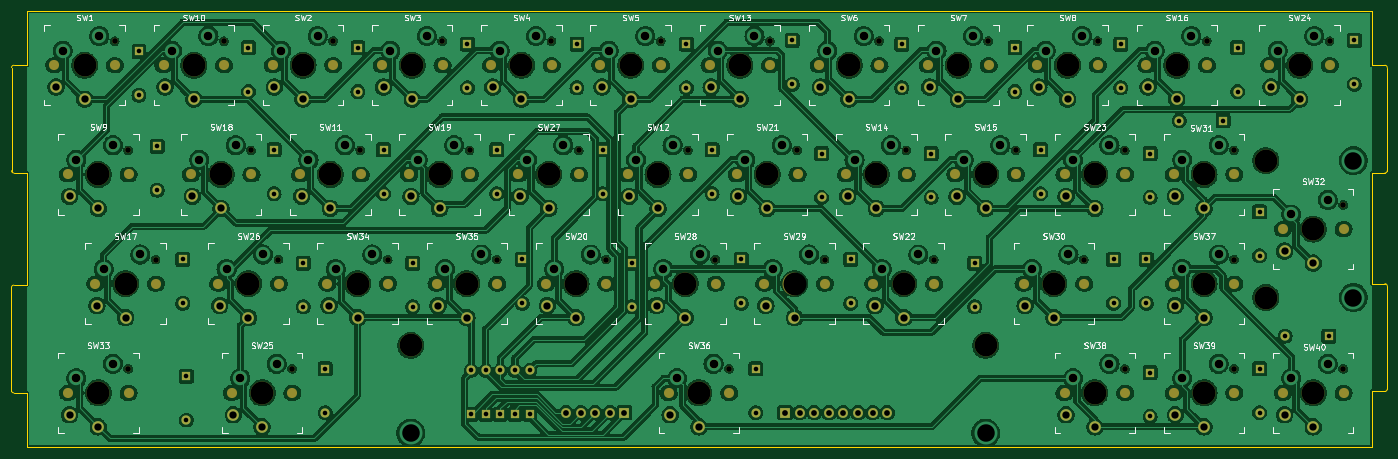
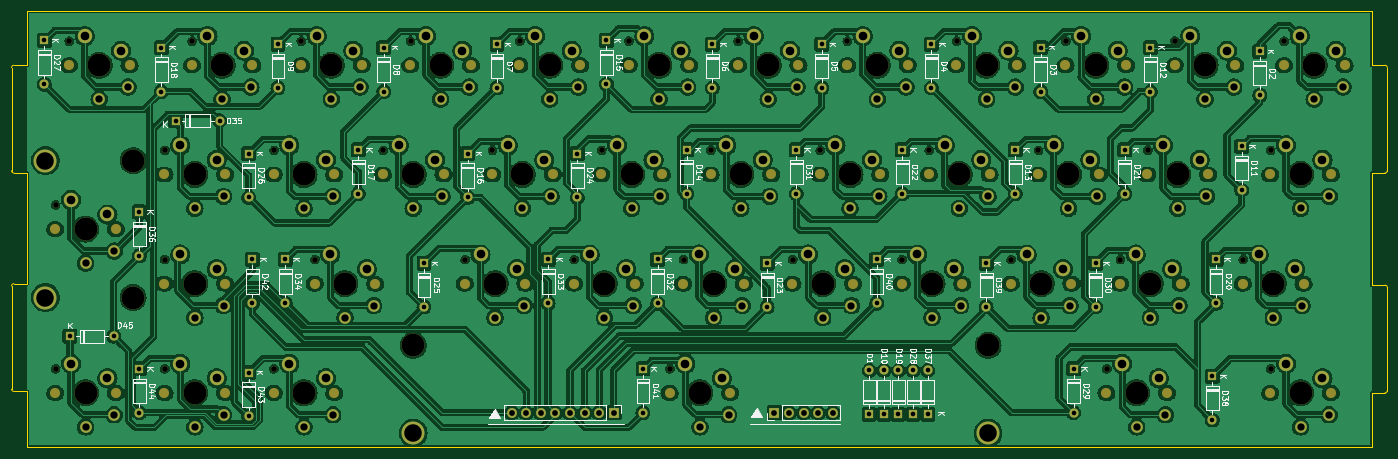
Circuit board: 11 layer files. Board 239.3 x 76.0 mm.
- bottom_copper: keyboard-B_Cu.gbr (920357 bytes)
- bottom_mask: keyboard-B_Mask.gbr (14937 bytes)
- paste: keyboard-B_Paste.gbr (453 bytes)
- bottom_silk: keyboard-B_Silkscreen.gbr (100531 bytes)
- outline: keyboard-Edge_Cuts.gbr (2075 bytes)
- top_copper: keyboard-F_Cu.gbr (838721 bytes)
- top_mask: keyboard-F_Mask.gbr (14806 bytes)
- paste: keyboard-F_Paste.gbr (453 bytes)
- top_silk: keyboard-F_Silkscreen.gbr (104085 bytes)
- drill: keyboard-NPTH.drl (5860 bytes)
- drill: keyboard-PTH.drl (4413 bytes)

=== bottom_copper: keyboard-B_Cu.gbr (920357 bytes, source omitted) ===
=== bottom_mask: keyboard-B_Mask.gbr (14937 bytes, source omitted) ===
=== paste: keyboard-B_Paste.gbr ===
%TF.GenerationSoftware,KiCad,Pcbnew,7.0.10*%
%TF.CreationDate,2024-04-25T18:19:18+01:00*%
%TF.ProjectId,keyboard,6b657962-6f61-4726-942e-6b696361645f,rev?*%
%TF.SameCoordinates,Original*%
%TF.FileFunction,Paste,Bot*%
%TF.FilePolarity,Positive*%
%FSLAX46Y46*%
G04 Gerber Fmt 4.6, Leading zero omitted, Abs format (unit mm)*
G04 Created by KiCad (PCBNEW 7.0.10) date 2024-04-25 18:19:18*
%MOMM*%
%LPD*%
G01*
G04 APERTURE LIST*
G04 APERTURE END LIST*
M02*

=== bottom_silk: keyboard-B_Silkscreen.gbr (100531 bytes, source omitted) ===
=== outline: keyboard-Edge_Cuts.gbr ===
%TF.GenerationSoftware,KiCad,Pcbnew,7.0.10*%
%TF.CreationDate,2024-04-25T18:19:19+01:00*%
%TF.ProjectId,keyboard,6b657962-6f61-4726-942e-6b696361645f,rev?*%
%TF.SameCoordinates,Original*%
%TF.FileFunction,Profile,NP*%
%FSLAX46Y46*%
G04 Gerber Fmt 4.6, Leading zero omitted, Abs format (unit mm)*
G04 Created by KiCad (PCBNEW 7.0.10) date 2024-04-25 18:19:19*
%MOMM*%
%LPD*%
G01*
G04 APERTURE LIST*
%TA.AperFunction,Profile*%
%ADD10C,0.100000*%
%TD*%
G04 APERTURE END LIST*
D10*
X259575000Y-104250000D02*
X259575000Y-114000000D01*
X262250000Y-85900000D02*
G75*
G03*
X261850000Y-85500000I-400000J0D01*
G01*
X259575000Y-66250000D02*
X259575000Y-85500000D01*
X261847157Y-66247157D02*
G75*
G03*
X262247157Y-65847157I43J399957D01*
G01*
X25575000Y-38000000D02*
X259575000Y-38000000D01*
X261847157Y-104247157D02*
X259575000Y-104250000D01*
X262247157Y-103847157D02*
X262250000Y-85900000D01*
X23302843Y-85752843D02*
G75*
G03*
X22902843Y-86152843I-43J-399957D01*
G01*
X259575000Y-38000000D02*
X259575000Y-47500000D01*
X261850000Y-47500000D02*
X259575000Y-47500000D01*
X23302843Y-85752843D02*
X25575000Y-85750000D01*
X262247157Y-65847157D02*
X262250000Y-47900000D01*
X22900000Y-104100000D02*
G75*
G03*
X23300000Y-104500000I400000J0D01*
G01*
X25575000Y-114000000D02*
X25575000Y-104500000D01*
X23312843Y-47500000D02*
X25585000Y-47500000D01*
X23300000Y-104500000D02*
X25575000Y-104500000D01*
X25585000Y-47500000D02*
X25575000Y-38000000D01*
X261847157Y-104247157D02*
G75*
G03*
X262247157Y-103847157I43J399957D01*
G01*
X23312843Y-47500043D02*
G75*
G03*
X22912843Y-47900000I-43J-399957D01*
G01*
X22902843Y-86152843D02*
X22900000Y-104100000D01*
X25575000Y-85750000D02*
X25585000Y-66247157D01*
X261847157Y-66247157D02*
X259575000Y-66250000D01*
X22910043Y-65847157D02*
G75*
G03*
X23310000Y-66247157I399957J-43D01*
G01*
X259575000Y-114000000D02*
X25575000Y-114000000D01*
X23310000Y-66247157D02*
X25585000Y-66247157D01*
X261850000Y-85500000D02*
X259575000Y-85500000D01*
X22912843Y-47900000D02*
X22910000Y-65847157D01*
X262250000Y-47900000D02*
G75*
G03*
X261850000Y-47500000I-400000J0D01*
G01*
M02*

=== top_copper: keyboard-F_Cu.gbr (838721 bytes, source omitted) ===
=== top_mask: keyboard-F_Mask.gbr (14806 bytes, source omitted) ===
=== paste: keyboard-F_Paste.gbr ===
%TF.GenerationSoftware,KiCad,Pcbnew,7.0.10*%
%TF.CreationDate,2024-04-25T18:19:18+01:00*%
%TF.ProjectId,keyboard,6b657962-6f61-4726-942e-6b696361645f,rev?*%
%TF.SameCoordinates,Original*%
%TF.FileFunction,Paste,Top*%
%TF.FilePolarity,Positive*%
%FSLAX46Y46*%
G04 Gerber Fmt 4.6, Leading zero omitted, Abs format (unit mm)*
G04 Created by KiCad (PCBNEW 7.0.10) date 2024-04-25 18:19:18*
%MOMM*%
%LPD*%
G01*
G04 APERTURE LIST*
G04 APERTURE END LIST*
M02*

=== top_silk: keyboard-F_Silkscreen.gbr (104085 bytes, source omitted) ===
=== drill: keyboard-NPTH.drl (5860 bytes, source omitted) ===
=== drill: keyboard-PTH.drl ===
M48
; DRILL file {KiCad 7.0.10} date qui 25 abr 2024 18:18:43
; FORMAT={-:-/ absolute / inch / decimal}
; #@! TF.CreationDate,2024-04-25T18:18:43+01:00
; #@! TF.GenerationSoftware,Kicad,Pcbnew,7.0.10
; #@! TF.FileFunction,Plated,1,2,PTH
FMAT,2
INCH
; #@! TA.AperFunction,Plated,PTH,ComponentDrill
T1C0.0315
; #@! TA.AperFunction,Plated,PTH,ComponentDrill
T2C0.0394
; #@! TA.AperFunction,Plated,PTH,ComponentDrill
T3C0.0500
; #@! TA.AperFunction,Plated,PTH,ComponentDrill
T4C0.0591
; #@! TA.AperFunction,Plated,PTH,ComponentDrill
T5C0.1200
%
G90
G05
T1
X1.775Y-1.775
X1.775Y-2.075
X1.9Y-2.425
X1.9Y-2.725
X2.075Y-3.2
X2.075Y-3.5
X2.1Y-4.0
X2.1Y-4.3
X2.525Y-1.75
X2.525Y-2.05
X2.7Y-2.45
X2.7Y-2.75
X2.9Y-3.225
X2.9Y-3.525
X3.05Y-3.95
X3.05Y-4.25
X3.275Y-1.75
X3.275Y-2.05
X3.45Y-2.45
X3.45Y-2.75
X3.65Y-3.225
X3.65Y-3.525
X4.025Y-1.725
X4.025Y-2.025
X4.05Y-3.96
X4.05Y-4.26
X4.15Y-3.96
X4.15Y-4.26
X4.225Y-2.45
X4.225Y-2.75
X4.25Y-3.96
X4.25Y-4.26
X4.35Y-3.96
X4.35Y-4.26
X4.4Y-3.2
X4.4Y-3.5
X4.45Y-3.96
X4.45Y-4.26
X4.775Y-1.725
X4.775Y-2.025
X4.95Y-2.45
X4.95Y-2.75
X5.15Y-3.225
X5.15Y-3.525
X5.525Y-1.725
X5.525Y-2.025
X5.7Y-2.45
X5.7Y-2.75
X5.9Y-3.2
X5.9Y-3.5
X6.0Y-3.95
X6.0Y-4.25
X6.25Y-1.7
X6.25Y-2.0
X6.45Y-2.475
X6.45Y-2.775
X6.65Y-3.2
X6.65Y-3.5
X7.0Y-1.725
X7.0Y-2.025
X7.2Y-2.475
X7.2Y-2.775
X7.5Y-3.225
X7.5Y-3.525
X7.775Y-1.75
X7.775Y-2.05
X7.95Y-2.45
X7.95Y-2.75
X8.45Y-3.2
X8.45Y-3.5
X8.5Y-1.725
X8.5Y-2.025
X8.675Y-3.2
X8.675Y-3.5
X8.7Y-2.475
X8.7Y-2.775
X8.7Y-3.975
X8.7Y-4.275
X8.9Y-2.25
X9.2Y-2.25
X9.3Y-1.75
X9.3Y-2.05
X9.45Y-2.875
X9.45Y-3.175
X9.45Y-3.95
X9.45Y-4.25
X9.625Y-3.725
X9.925Y-3.725
X10.1Y-1.7
X10.1Y-2.0
T2
X4.7Y-4.25
X4.8Y-4.25
X4.9Y-4.25
X5.0Y-4.25
X5.1Y-4.25
X6.2Y-4.25
X6.3Y-4.25
X6.4Y-4.25
X6.5Y-4.25
X6.6Y-4.25
X6.7Y-4.25
X6.8Y-4.25
X6.9Y-4.25
T3
X1.2057Y-2.0197
X1.2992Y-2.7677
X1.2992Y-4.2638
X1.4026Y-2.1024
X1.4862Y-3.5157
X1.4961Y-2.8504
X1.4961Y-4.3465
X1.6831Y-3.5984
X1.9537Y-2.0197
X2.1407Y-2.7677
X2.1506Y-2.1024
X2.3278Y-3.5157
X2.3376Y-2.8504
X2.4213Y-4.2638
X2.5246Y-3.5984
X2.6181Y-4.3465
X2.7018Y-2.0197
X2.8888Y-2.7677
X2.8986Y-2.1024
X3.0758Y-3.5157
X3.0856Y-2.8504
X3.2726Y-3.5984
X3.4498Y-2.0197
X3.6368Y-2.7677
X3.6467Y-2.1024
X3.8238Y-3.5157
X3.8337Y-2.8504
X4.0207Y-3.5984
X4.1978Y-2.0197
X4.3848Y-2.7677
X4.3947Y-2.1024
X4.5719Y-3.5157
X4.5817Y-2.8504
X4.7687Y-3.5984
X4.9459Y-2.0197
X5.1329Y-2.7677
X5.1427Y-2.1024
X5.3199Y-3.5157
X5.3297Y-2.8504
X5.4134Y-4.2638
X5.5167Y-3.5984
X5.6102Y-4.3465
X5.6939Y-2.0197
X5.8809Y-2.7677
X5.8907Y-2.1024
X6.0679Y-3.5157
X6.0778Y-2.8504
X6.2648Y-3.5984
X6.4419Y-2.0197
X6.6289Y-2.7677
X6.6388Y-2.1024
X6.8159Y-3.5157
X6.8258Y-2.8504
X7.0128Y-3.5984
X7.19Y-2.0197
X7.377Y-2.7677
X7.3868Y-2.1024
X7.5738Y-2.8504
X7.8445Y-3.5157
X7.938Y-2.0197
X8.0413Y-3.5984
X8.125Y-2.7677
X8.125Y-4.2638
X8.1348Y-2.1024
X8.3219Y-2.8504
X8.3219Y-4.3465
X8.686Y-2.0197
X8.873Y-2.7677
X8.873Y-3.5157
X8.873Y-4.2638
X8.8829Y-2.1024
X9.0699Y-2.8504
X9.0699Y-3.5984
X9.0699Y-4.3465
X9.5276Y-2.0197
X9.6211Y-3.1417
X9.6211Y-4.2638
X9.7244Y-2.1024
X9.8179Y-3.2244
X9.8179Y-4.3465
T4
X1.2526Y-1.7701
X1.3461Y-2.5181
X1.3461Y-4.0142
X1.5026Y-1.6701
X1.5331Y-3.2661
X1.5961Y-2.4181
X1.5961Y-3.9142
X1.7831Y-3.1661
X2.0006Y-1.7701
X2.1876Y-2.5181
X2.2506Y-1.6701
X2.3746Y-3.2661
X2.4376Y-2.4181
X2.4681Y-4.0142
X2.6246Y-3.1661
X2.7181Y-3.9142
X2.7486Y-1.7701
X2.9356Y-2.5181
X2.9986Y-1.6701
X3.1226Y-3.2661
X3.1856Y-2.4181
X3.3726Y-3.1661
X3.4967Y-1.7701
X3.6837Y-2.5181
X3.7467Y-1.6701
X3.8707Y-3.2661
X3.9337Y-2.4181
X4.1207Y-3.1661
X4.2447Y-1.7701
X4.4317Y-2.5181
X4.4947Y-1.6701
X4.6187Y-3.2661
X4.6817Y-2.4181
X4.8687Y-3.1661
X4.9927Y-1.7701
X5.1797Y-2.5181
X5.2427Y-1.6701
X5.3667Y-3.2661
X5.4297Y-2.4181
X5.4602Y-4.0142
X5.6167Y-3.1661
X5.7102Y-3.9142
X5.7407Y-1.7701
X5.9278Y-2.5181
X5.9907Y-1.6701
X6.1148Y-3.2661
X6.1778Y-2.4181
X6.3648Y-3.1661
X6.4888Y-1.7701
X6.6758Y-2.5181
X6.7388Y-1.6701
X6.8628Y-3.2661
X6.9258Y-2.4181
X7.1128Y-3.1661
X7.2368Y-1.7701
X7.4238Y-2.5181
X7.4868Y-1.6701
X7.6738Y-2.4181
X7.8913Y-3.2661
X7.9848Y-1.7701
X8.1413Y-3.1661
X8.1719Y-2.5181
X8.1719Y-4.0142
X8.2348Y-1.6701
X8.4219Y-2.4181
X8.4219Y-3.9142
X8.7329Y-1.7701
X8.9199Y-2.5181
X8.9199Y-3.2661
X8.9199Y-4.0142
X8.9829Y-1.6701
X9.1699Y-2.4181
X9.1699Y-3.1661
X9.1699Y-3.9142
X9.5744Y-1.7701
X9.6679Y-2.8921
X9.6679Y-4.0142
X9.8244Y-1.6701
X9.9179Y-2.7921
X9.9179Y-3.9142
T5
X3.6363Y-4.3892
X7.5738Y-4.3892
X10.0929Y-2.5234
X10.0929Y-3.4609
M30

